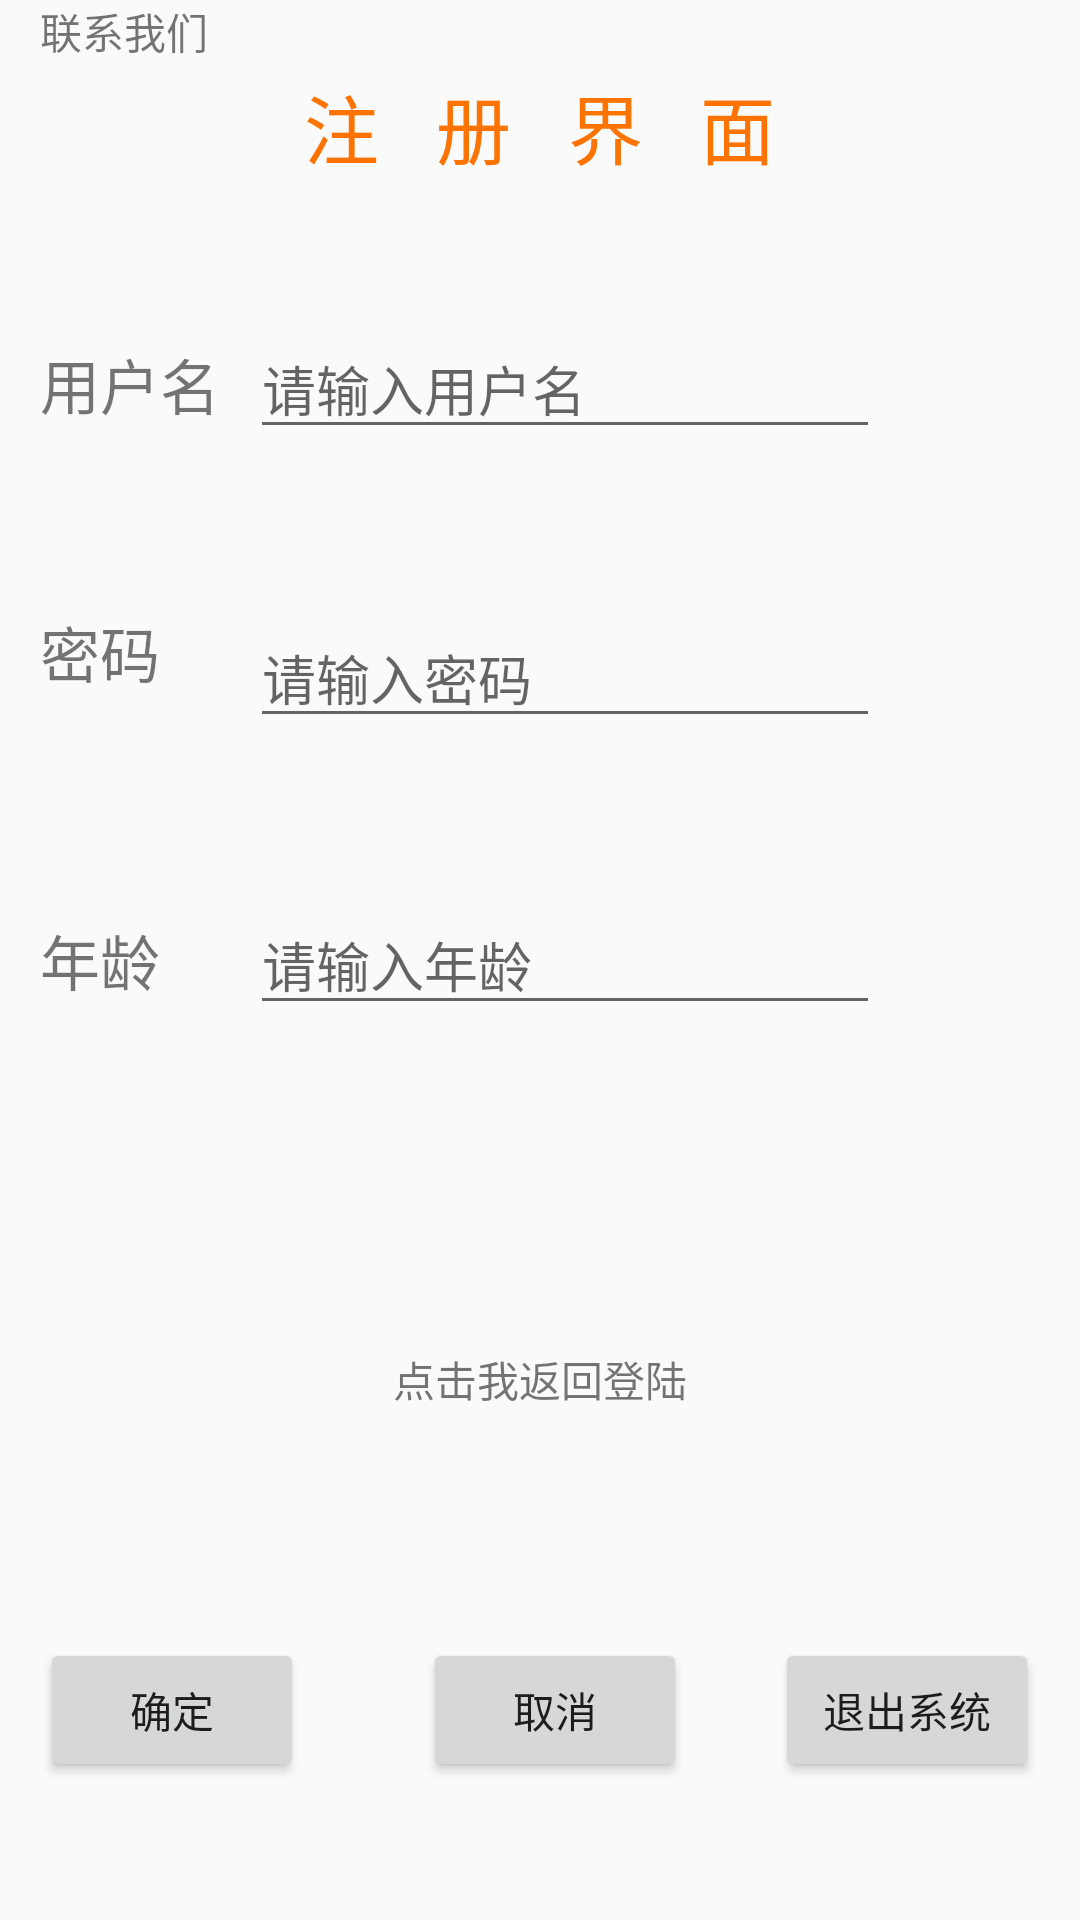

The Android layout XML behind this screen, and the referenced resources:
<!-- AndroidManifest.xml: application theme AppTheme.FullScreen -->
<!-- res/layout/activity_register.xml -->
<?xml version="1.0" encoding="utf-8"?>
<RelativeLayout xmlns:android="http://schemas.android.com/apk/res/android"
    xmlns:app="http://schemas.android.com/apk/res-auto"
    xmlns:tools="http://schemas.android.com/tools"
    android:layout_width="match_parent"
    android:layout_height="match_parent"
    tools:context="com.example.a1407232261.test0215.RegisterActivity">

    <Button
        android:id="@+id/button"
        android:layout_width="wrap_content"
        android:layout_height="wrap_content"
        android:layout_marginBottom="46dp"
        android:text="确定"
        android:layout_alignParentBottom="true"
        android:layout_toStartOf="@+id/textView3" />

    <Button
        android:id="@+id/button2"
        android:layout_width="wrap_content"
        android:layout_height="wrap_content"
        android:text="取消"
        android:layout_below="@+id/back"
        android:layout_alignEnd="@+id/back" />

    <TextView
        android:id="@+id/username"
        android:layout_width="wrap_content"
        android:layout_height="wrap_content"
        android:text="用户名"
        android:layout_alignBaseline="@+id/name"
        android:layout_alignBottom="@+id/name"
        android:layout_alignStart="@+id/button"
        android:textSize="20dp"
        />

    <TextView
        android:id="@+id/password"
        android:layout_width="wrap_content"
        android:layout_height="wrap_content"
        android:layout_marginTop="53dp"
        android:text="密码"
        android:textSize="20dp"
        android:layout_below="@+id/name"
        android:layout_alignStart="@+id/username" />

    <TextView
        android:id="@+id/textView3"
        android:layout_width="wrap_content"
        android:layout_height="wrap_content"
        android:layout_alignParentTop="true"
        android:layout_centerHorizontal="true"
        android:layout_marginTop="24dp"
        android:text="注   册   界   面"
        android:textSize="25dp"
        android:textColor="#FF7300"
        />

    <EditText
        android:id="@+id/name"
        android:layout_width="wrap_content"
        android:layout_height="wrap_content"
        android:ems="10"
        android:inputType="textPersonName"
        android:hint="请输入用户名"
        android:layout_marginTop="46dp"
        android:layout_marginStart="10dp"
        android:layout_below="@+id/textView3"
        android:layout_toEndOf="@+id/username" />

    <EditText
        android:id="@+id/pwd"
        android:layout_width="wrap_content"
        android:layout_height="wrap_content"
        android:ems="10"
        android:inputType="textPersonName"
        android:hint="请输入密码"
        android:layout_alignTop="@+id/password"
        android:layout_alignStart="@+id/name" />

    <TextView
        android:id="@+id/back"
        android:layout_width="wrap_content"
        android:layout_height="wrap_content"
        android:layout_above="@+id/button"
        android:layout_centerHorizontal="true"
        android:layout_marginBottom="76dp"
        android:text="点击我返回登陆" />

    <TextView
        android:id="@+id/textView6"
        android:layout_width="wrap_content"
        android:layout_height="wrap_content"
        android:text="联系我们"
        android:layout_alignParentTop="true"
        android:layout_alignStart="@+id/username" />


    <Button
        android:id="@+id/exitsystem"
        android:layout_width="wrap_content"
        android:layout_height="wrap_content"
        android:layout_below="@+id/back"
        android:layout_toEndOf="@+id/textView3"
        android:text="退出系统" />

    <TextView
        android:id="@+id/textView5"
        android:layout_width="wrap_content"
        android:layout_height="wrap_content"
        android:textSize="20dp"
        android:text="年龄"
        android:layout_alignBaseline="@+id/age"
        android:layout_alignBottom="@+id/age"
        android:layout_alignStart="@+id/password" />

    <EditText
        android:id="@+id/age"
        android:layout_width="wrap_content"
        android:layout_height="wrap_content"
        android:ems="10"
        android:inputType="textPersonName"
        android:hint="请输入年龄"
        android:text=""
        android:layout_centerVertical="true"
        android:layout_alignStart="@+id/pwd" />

</RelativeLayout>
<!-- resources referenced by this layout -->
<resources>
  <style name="AppTheme.FullScreen">
          
          <item name="windowActionBar">false</item>
          <item name="windowNoTitle">true</item>
          <item name="android:windowFullscreen">true</item>
      </style>
</resources>
